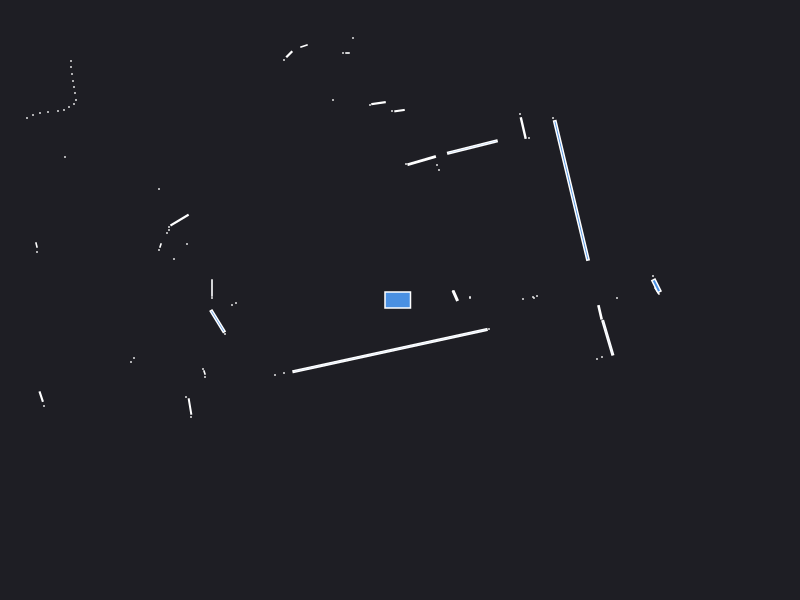

Data behind this chart, as committed beside it:
0.000000	0.000000	0.049500
1.23	0.01	0.000441
1.33	0.03	0.000441
1.37	0.04	0.000441
1.34	0.02	0.000441
2.53	0.24	0.000441
2.57	0.09	0.004900
2.564	0.142	0.01747
2.17	0.02	0.000441
0.7	0.02	0.000441
0.7	0.03	0.000441
0.553	0.04191	0.008588
0.53	0.09	0.000441
1.714	1.096	0.5318
1.53	1.82	0.000441
1.29	1.62	0.000441
1.232	1.719	0.01674
1.2	1.86	0.000441
0.7238	1.53	0.08224
0.39	1.3	0.000441
0.37	1.35	0.000441
0.2167	1.394	0.03279
0.06	1.36	0.000441
-0.004800	1.894	0.004239
-0.08	1.89	0.000441
-0.2148	1.969	0.006895
-0.3	1.95	0.000441
-0.47	2.62	0.000441
-0.525	2.47	0.001050
-0.57	2.47	0.000441
-1.73	6.75	0.000441
-1.81	6.72	0.000441
-2.06	6.66	0.000441
-0.67	2	0.000441
-0.96	2.54	0.003289
-1.107	2.458	0.005625
-1.16	2.4	0.000441
-1.786	3.388	0.006272
-1.88	3.36	0.000441
-1.94	3.36	0.000441
-1.98	3.35	0.000441
-2.03	3.34	0.000441
-2.08	3.33	0.000441
-2.14	3.32	0.000441
-2.19	3.31	0.000441
-2.24	3.3	0.000441
-2.3	3.29	0.000441
-2.35	3.28	0.000441
-2.41	3.28	0.000441
-2.46	3.27	0.000441
-2.52	3.26	0.000441
-2.58	3.25	0.000441
-2.64	3.24	0.000441
-2.71	3.24	0.000441
-2.78	3.24	0.000441
-4.24	4.71	0.000441
-4.21	4.56	0.000441
-4.19	4.43	0.000441
-4.16	4.28	0.000441
-4.13	4.16	0.000441
-4.14	4.06	0.000441
... 58 more rows
